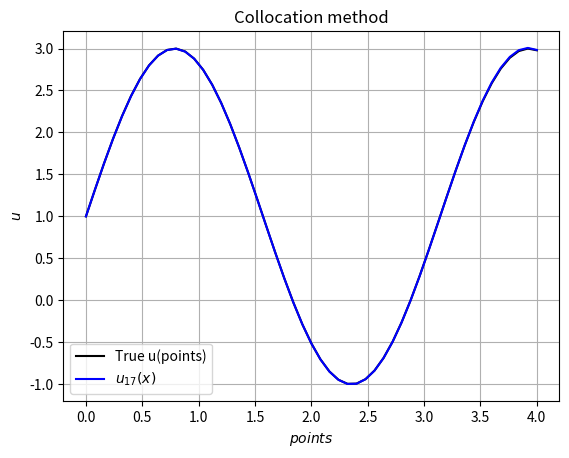

Python code for this plot:
#!/usr/bin/env python
import sympy
import numpy as np
import typing as tp
from scipy import integrate
import matplotlib.pyplot as plt

SympySymbol = tp.Any  # TODO: change to actual value
SympyExpression = tp.Any  # TODO: change to actual value
SympyExpressionFactory = tp.Callable[[SympySymbol], SympyExpression]
FloatFunction = tp.Callable[[float], float]


class DifferentialOperator:
    def __init__(self, k: SympyExpressionFactory, p: SympyExpressionFactory, q: SympyExpressionFactory) -> None:
        self.__k, self.__p, self.__q = k, p, q

    def __call__(self, u: SympyExpressionFactory, x: SympySymbol) -> SympyExpression:
        return -(self.__k(x) * u(x).diff(x)).diff(x) + self.__p(x) * u(x).diff(x) + self.__q(x) * u(x)


class PsiFunction:
    def __init__(self, a: float, b: float, n: int, i: int) -> None:
        self.__a, self.__b, self.__n, self.__i = a, b, n, i

    def __call__(self, f: SympyExpressionFactory, x: SympySymbol) -> float:
        return f(x).evalf(subs={x: self.__a + (self.__b - self.__a) * self.__i / (self.__n - 1)})


class PhiExpression:
    def __init__(self, a: float, b: float, k: SympyExpressionFactory, alpha_1: float, alpha_2: float,
                 mu_1: float, mu_2: float, i: int) -> None:
        self.__i, self.__a, self.__b, self.__k, self.__alpha_1, self.__alpha_2, self.__mu_1, self.__mu_2 = \
            i, a, b, k, alpha_1, alpha_2, mu_1, mu_2
        self.__c, self.__d, self.__C, self.__D = None, None, None, None

    def __call__(self, x: SympySymbol) -> SympyExpression:
        if self.__i == 0:
            if self.__C is None:
                self.__C = (self.__alpha_2 * self.__mu_1 - self.__mu_2 * self.__alpha_1) / \
                    (self.__alpha_2 * (self.__alpha_1 * self.__a - self.__k(x).evalf(subs={x: self.__a})) -
                        self.__alpha_1 * (self.__k(x).evalf(subs={x: self.__b}) + self.__alpha_2 * self.__b))
            assert self.__C is not None, "Not Reachable"
            if self.__D is None:
                self.__D = (self.__mu_1 + self.__k(x).evalf(subs={x: self.__a}) * self.__C) / self.__alpha_1 - \
                    self.__C * self.__a
            return self.__C * x + self.__D
        elif self.__i == 1:
            if self.__c is None:
                self.__c = self.__b + (self.__k(x).evalf(subs={x: self.__b}) * (self.__b - self.__a)) / \
                    (2 * self.__k(x).evalf(subs={x: self.__b}) + self.__alpha_2 * (self.__b - self.__a))
            return (x - self.__a) ** 2 * (x - self.__c)
        elif self.__i == 2:
            if self.__d is None:
                self.__d = self.__a - (self.__k(x).evalf(subs={x: self.__a}) * (self.__b - self.__a)) / \
                    (2 * self.__k(x).evalf(subs={x: self.__a}) + self.__alpha_1 * (self.__b - self.__a))
            return (self.__b - x) ** 2 * (x - self.__d)
        else:
            return (x - self.__a) ** 2 * (self.__b - x) ** self.__i


class PhiExpressionFactory:
    def __init__(self, a: float, b: float, k: FloatFunction, alpha_1: float, alpha_2: float,
                 mu_1: float, mu_2: float) -> None:
        self.__a, self.__b, self.__k, self.__alpha_1, self.__alpha_2, self.__mu_1, self.__mu_2 = \
            a, b, k, alpha_1, alpha_2, mu_1, mu_2

    def __call__(self, i: int) -> PhiExpression:
        return PhiExpression(self.__a, self.__b, self.__k, self.__alpha_1, self.__alpha_2, self.__mu_1, self.__mu_2, i)


def collocation_method(A: DifferentialOperator, f: SympyExpressionFactory, phi: tp.List[PhiExpression],
                       psi: tp.List[PsiFunction], x: SympySymbol, n: int) -> tp.List[float]:
    return [1., ] + np.linalg.solve(
        np.matrix(
            [[psi[i](lambda x: A(lambda x: phi[j](x), x), x) for j in range(1, n + 1)] for i in range(n)], dtype=float
        ),
        np.array([psi[i](lambda x: f(x) - A(lambda x: phi[0](x), x), x) for i in range(n)], dtype=float)
    ).tolist()


def graph(points, u_true: SympyExpressionFactory, u: SympyExpressionFactory, **kwargs) -> None:
    x: SympySymbol = sympy.Symbol('x')
    u_true_np, u_np = sympy.lambdify(x, u_true(x), "numpy"), sympy.lambdify(x, u(x), "numpy")

    plt.plot(points, u_true_np(points), 'k-', label="True u(points)")
    if "u_label" in kwargs:
        plt.plot(points, u_np(points), 'b-', label=kwargs["u_label"])
    else:
        plt.plot(points, u_np(points), 'b-')

    plt.xlabel('$points$')
    plt.ylabel('$u$')
    if "title" in kwargs:
        plt.title(kwargs["title"])
    plt.legend(loc='best')
    plt.grid()
    plt.show()


if __name__ == '__main__':
    x: SympySymbol = sympy.Symbol('x')

    a, b = 0, 4
    alpha_1, alpha_2 = 4, 2

    m_1, m_2, m_3 = 2, 2, 1
    u_true: SympyExpressionFactory = lambda x: m_1 * sympy.sin(m_2 * x) + m_3
    print(u_true(x))

    k_1, k_2, k_3 = 2, 3, 1
    k: SympyExpressionFactory = lambda x: k_1 * sympy.sin(k_2 * x) + k_3

    mu_1: float = (alpha_1 * u_true(x) - k(x) * u_true(x).diff(x)).evalf(subs={x: a}, chop=True)
    mu_2: float = (alpha_2 * u_true(x) + k(x) * u_true(x).diff(x)).evalf(subs={x: b}, chop=True)

    p_1, p_2, p_3 = 2, 1, 1
    p: SympyExpressionFactory = lambda x: p_1 * sympy.cos(p_2 * x) + p_3

    q_1, q_2, q_3 = 0, 2, 3
    q: SympyExpressionFactory = lambda x: q_1 * sympy.sin(q_2 * x) + q_3

    A = DifferentialOperator(k, p, q)
    f: SympyExpressionFactory = lambda x: A(u_true, x).simplify()

    n = 16 + 1

    phi_factory = PhiExpressionFactory(a, b, k, alpha_1, alpha_2, mu_1, mu_2)
    phi: tp.List[PhiExpression] = [phi_factory(i) for i in range(n + 1)]

    psi: tp.List[PsiFunction] = [PsiFunction(a, b, n, i) for i in range(n)]

    c: tp.List[float] = collocation_method(A, f, phi, psi, x, n)
    u: SympyExpressionFactory = lambda x: sum(c[i] * phi[i](x) for i in range(n + 1))

    graph(np.linspace(a, b, 50 + 1), u_true, u, title="Collocation method", u_label="$u_{%i}(x)$" % n)

    u_true = sympy.lambdify(x, u_true(x), "numpy")
    u = sympy.lambdify(x, u(x), "numpy")
    delta = integrate.quad(lambda x: (u_true(x) - u(x))**2, a, b)[0] / (b - a)
    print(f"Collocation-{n} delta = {delta}")
